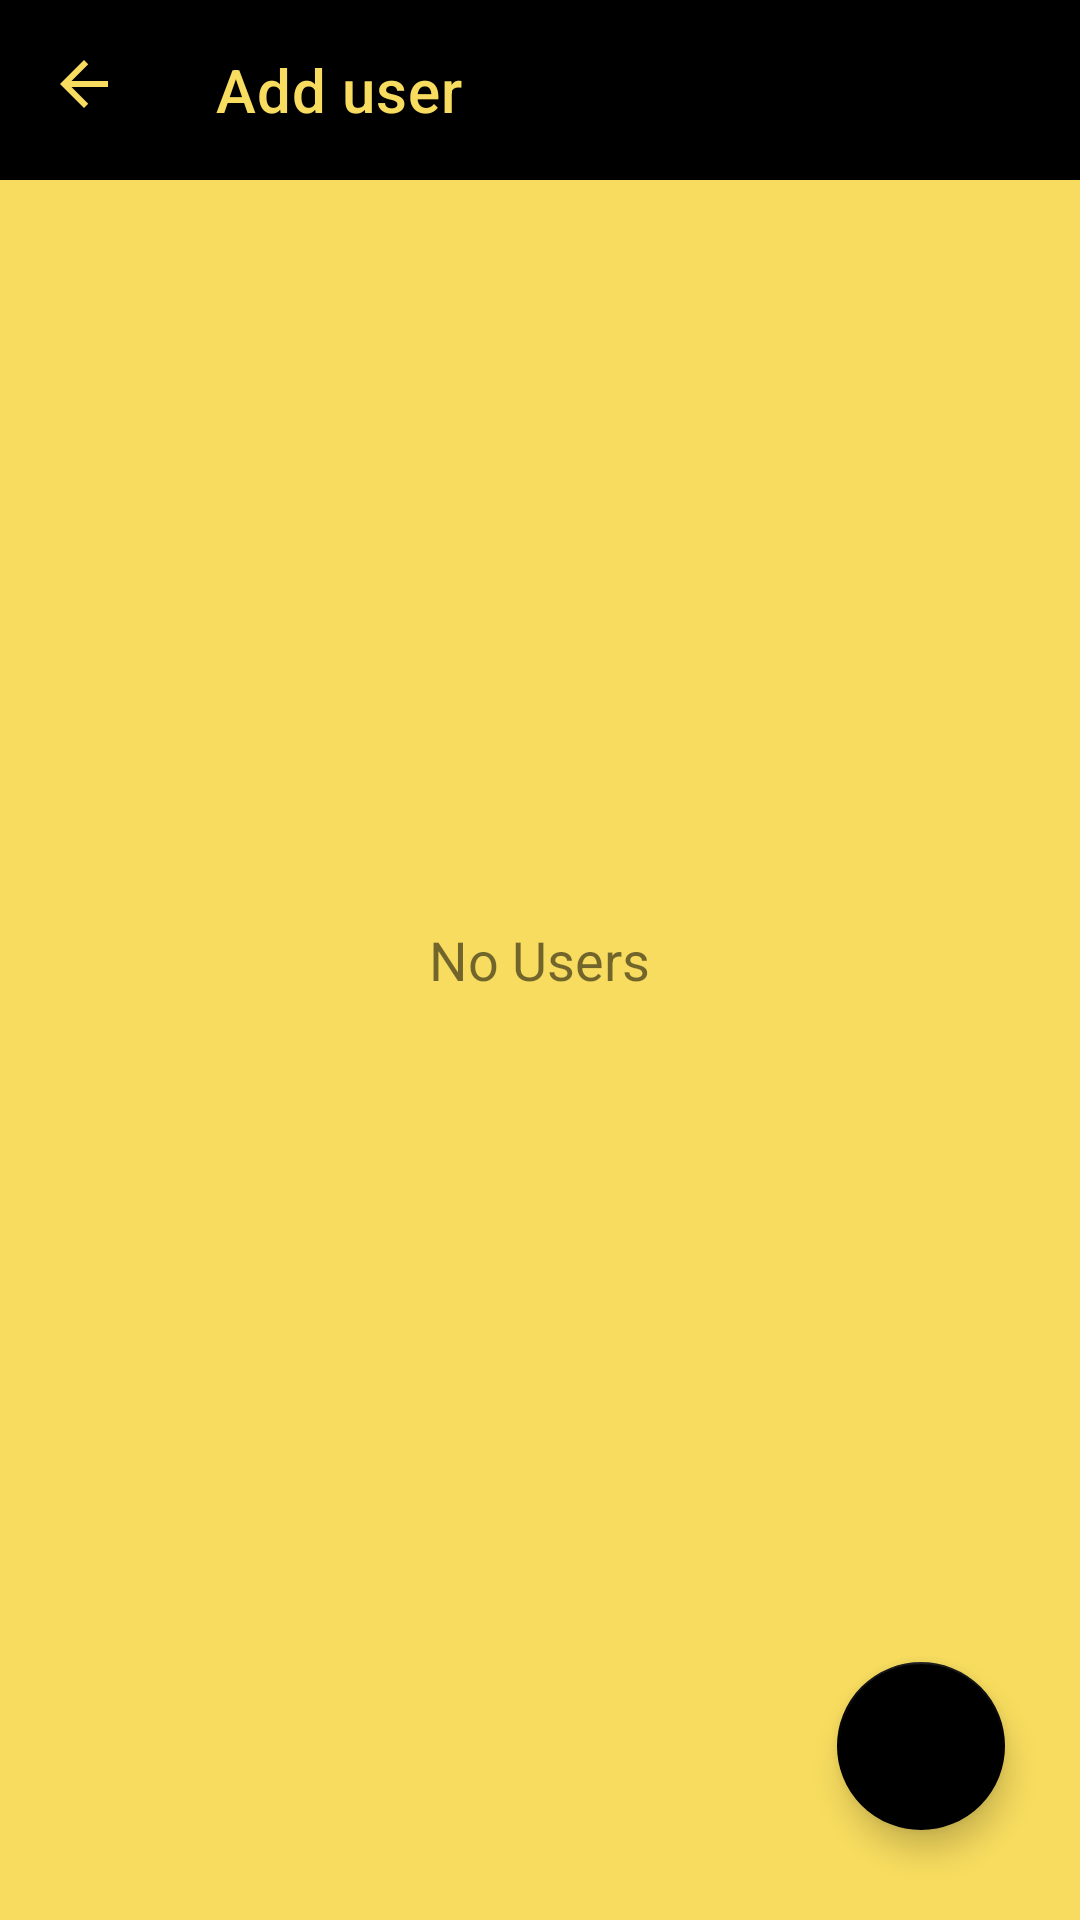

The Android layout XML behind this screen, and the referenced resources:
<!-- AndroidManifest.xml: fallback theme Theme.MaterialComponents.DayNight.NoActionBar -->
<!-- res/layout/activity_users_screen.xml -->
<?xml version="1.0" encoding="utf-8"?>
<RelativeLayout xmlns:android="http://schemas.android.com/apk/res/android"
    xmlns:app="http://schemas.android.com/apk/res-auto"
    xmlns:tools="http://schemas.android.com/tools"
    android:layout_width="match_parent"
    android:layout_height="match_parent"
    android:background="@color/gold_bg"
    tools:context=".UsersScreen">

    <androidx.appcompat.widget.Toolbar
        android:id="@+id/toolar"
        android:layout_width="match_parent"
        android:layout_height="60dp"
        android:background="@color/black"
        app:navigationIcon="@drawable/ic_baseline_arrow_back_24"
        app:title="Add user"
        app:titleTextColor="@color/gold_bg" />

    <TextView
        android:id="@+id/noUsers"
        android:layout_width="wrap_content"
        android:layout_height="wrap_content"
        android:layout_centerInParent="true"
        android:text="No Users"
        android:textSize="18sp" />

    <androidx.recyclerview.widget.RecyclerView
        android:id="@+id/userslist"
        android:layout_width="match_parent"
        android:layout_height="match_parent"
        android:layout_below="@+id/toolar"
        android:layout_alignParentStart="true"
        android:layout_marginStart="4dp"
        android:layout_marginTop="4dp"
        android:layout_marginEnd="4dp"
        android:layout_marginBottom="4dp" />

    <com.google.android.material.floatingactionbutton.FloatingActionButton
        android:id="@+id/addUser_btn"
        android:layout_width="wrap_content"
        android:layout_height="wrap_content"
        android:layout_alignParentEnd="true"
        android:layout_alignParentBottom="true"
        android:layout_gravity="end"
        android:layout_marginEnd="25dp"
        android:layout_marginBottom="30dp"
        android:background="@color/black"
        android:contentDescription="null"
        android:src="@drawable/ic_baseline_add_24"
        app:backgroundTint="@color/black"
        app:fabSize="normal" />

</RelativeLayout>
<!-- resources referenced by this layout -->
<resources>
  <color name="black">#FF000000</color>
  <color name="gold_bg">#F7DC5F</color>
  <!-- drawable ic_baseline_arrow_back_24 (drawable) -->
  <vector xmlns:android="http://schemas.android.com/apk/res/android"
      android:width="24dp"
      android:height="24dp"
      android:tint="@color/gold_bg"
      android:viewportWidth="24"
      android:viewportHeight="24">
      <path
          android:fillColor="@color/gold_bg"
          android:pathData="M20,11H7.83l5.59,-5.59L12,4l-8,8 8,8 1.41,-1.41L7.83,13H20v-2z" />
  </vector>
</resources>
